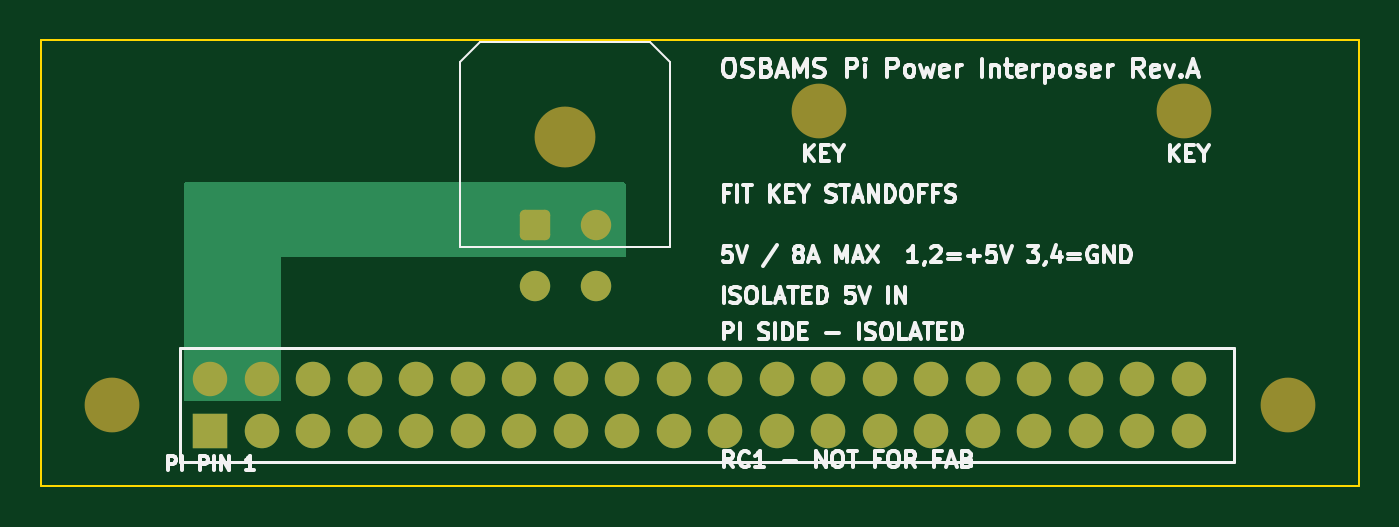
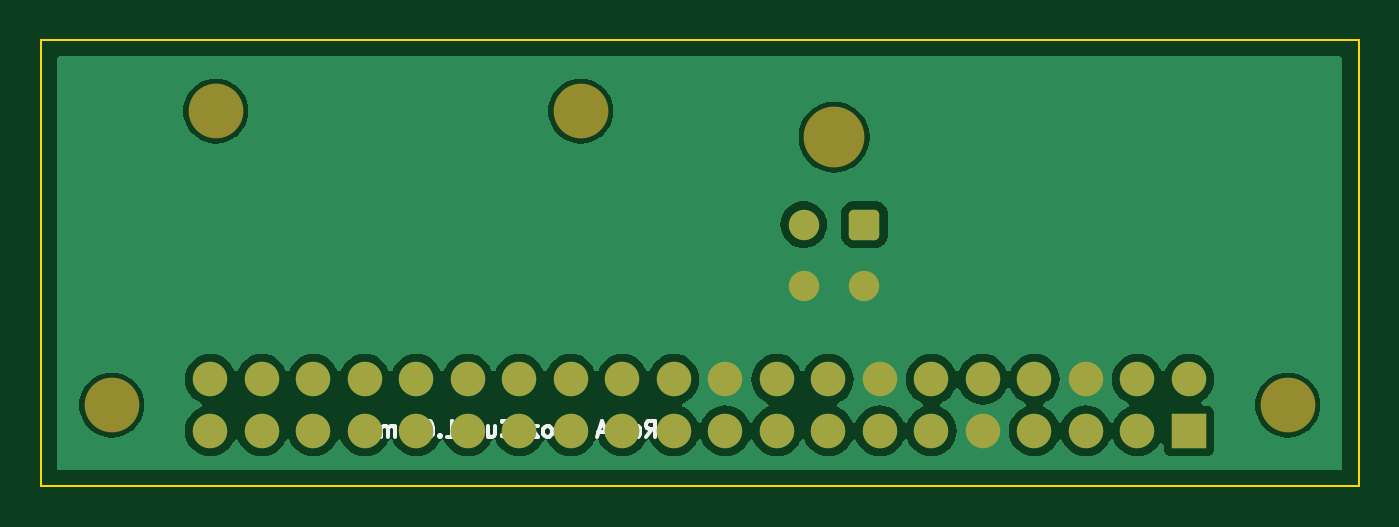
Circuit board: 9 layer files. Board 65.0 x 22.0 mm.
- bottom_copper: OSBAMS_Pi_Power_Interposer_RevA-B_Cu.gbl (46896 bytes)
- bottom_mask: OSBAMS_Pi_Power_Interposer_RevA-B_Mask.gbs (2563 bytes)
- paste: OSBAMS_Pi_Power_Interposer_RevA-B_Paste.gbp (502 bytes)
- bottom_silk: OSBAMS_Pi_Power_Interposer_RevA-B_Silkscreen.gbo (9365 bytes)
- outline: OSBAMS_Pi_Power_Interposer_RevA-Edge_Cuts.gm1 (692 bytes)
- top_copper: OSBAMS_Pi_Power_Interposer_RevA-F_Cu.gtl (3858 bytes)
- top_mask: OSBAMS_Pi_Power_Interposer_RevA-F_Mask.gts (2563 bytes)
- paste: OSBAMS_Pi_Power_Interposer_RevA-F_Paste.gtp (502 bytes)
- top_silk: OSBAMS_Pi_Power_Interposer_RevA-F_Silkscreen.gto (43494 bytes)

=== bottom_copper: OSBAMS_Pi_Power_Interposer_RevA-B_Cu.gbl (46896 bytes, source omitted) ===
=== bottom_mask: OSBAMS_Pi_Power_Interposer_RevA-B_Mask.gbs (2563 bytes, source withheld) ===
=== paste: OSBAMS_Pi_Power_Interposer_RevA-B_Paste.gbp ===
%TF.GenerationSoftware,KiCad,Pcbnew,7.0.11+dfsg-1build4*%
%TF.CreationDate,2026-10-01T15:13:50+00:00*%
%TF.ProjectId,OSBAMS_Pi_Power_Interposer_RevA,4f534241-4d53-45f5-9069-5f506f776572,rev?*%
%TF.SameCoordinates,Original*%
%TF.FileFunction,Paste,Bot*%
%TF.FilePolarity,Positive*%
%FSLAX46Y46*%
G04 Gerber Fmt 4.6, Leading zero omitted, Abs format (unit mm)*
G04 Created by KiCad (PCBNEW 7.0.11+dfsg-1build4) date 2026-10-01 15:13:50*
%MOMM*%
%LPD*%
G01*
G04 APERTURE LIST*
G04 APERTURE END LIST*
M02*

=== bottom_silk: OSBAMS_Pi_Power_Interposer_RevA-B_Silkscreen.gbo (9365 bytes, source omitted) ===
=== outline: OSBAMS_Pi_Power_Interposer_RevA-Edge_Cuts.gm1 ===
%TF.GenerationSoftware,KiCad,Pcbnew,7.0.11+dfsg-1build4*%
%TF.CreationDate,2026-10-01T15:13:50+00:00*%
%TF.ProjectId,OSBAMS_Pi_Power_Interposer_RevA,4f534241-4d53-45f5-9069-5f506f776572,rev?*%
%TF.SameCoordinates,Original*%
%TF.FileFunction,Profile,NP*%
%FSLAX46Y46*%
G04 Gerber Fmt 4.6, Leading zero omitted, Abs format (unit mm)*
G04 Created by KiCad (PCBNEW 7.0.11+dfsg-1build4) date 2026-10-01 15:13:50*
%MOMM*%
%LPD*%
G01*
G04 APERTURE LIST*
%TA.AperFunction,Profile*%
%ADD10C,0.100000*%
%TD*%
G04 APERTURE END LIST*
D10*
X65000000Y-2000000D02*
X65000000Y-24000000D01*
X0Y-2000000D02*
X65000000Y-2000000D01*
X0Y-24000000D02*
X0Y-2000000D01*
X65000000Y-24000000D02*
X0Y-24000000D01*
M02*

=== top_copper: OSBAMS_Pi_Power_Interposer_RevA-F_Cu.gtl ===
%TF.GenerationSoftware,KiCad,Pcbnew,7.0.11+dfsg-1build4*%
%TF.CreationDate,2026-10-01T15:13:50+00:00*%
%TF.ProjectId,OSBAMS_Pi_Power_Interposer_RevA,4f534241-4d53-45f5-9069-5f506f776572,rev?*%
%TF.SameCoordinates,Original*%
%TF.FileFunction,Copper,L1,Top*%
%TF.FilePolarity,Positive*%
%FSLAX46Y46*%
G04 Gerber Fmt 4.6, Leading zero omitted, Abs format (unit mm)*
G04 Created by KiCad (PCBNEW 7.0.11+dfsg-1build4) date 2026-10-01 15:13:50*
%MOMM*%
%LPD*%
G01*
G04 APERTURE LIST*
G04 Aperture macros list*
%AMRoundRect*
0 Rectangle with rounded corners*
0 $1 Rounding radius*
0 $2 $3 $4 $5 $6 $7 $8 $9 X,Y pos of 4 corners*
0 Add a 4 corners polygon primitive as box body*
4,1,4,$2,$3,$4,$5,$6,$7,$8,$9,$2,$3,0*
0 Add four circle primitives for the rounded corners*
1,1,$1+$1,$2,$3*
1,1,$1+$1,$4,$5*
1,1,$1+$1,$6,$7*
1,1,$1+$1,$8,$9*
0 Add four rect primitives between the rounded corners*
20,1,$1+$1,$2,$3,$4,$5,0*
20,1,$1+$1,$4,$5,$6,$7,0*
20,1,$1+$1,$6,$7,$8,$9,0*
20,1,$1+$1,$8,$9,$2,$3,0*%
G04 Aperture macros list end*
%TA.AperFunction,ComponentPad*%
%ADD10R,1.700000X1.700000*%
%TD*%
%TA.AperFunction,ComponentPad*%
%ADD11C,1.700000*%
%TD*%
%TA.AperFunction,ComponentPad*%
%ADD12RoundRect,0.250001X-0.499999X-0.499999X0.499999X-0.499999X0.499999X0.499999X-0.499999X0.499999X0*%
%TD*%
%TA.AperFunction,ComponentPad*%
%ADD13C,1.500000*%
%TD*%
G04 APERTURE END LIST*
D10*
%TO.P,J2,1*%
%TO.N,N/C*%
X8370000Y-21269999D03*
D11*
%TO.P,J2,2*%
%TO.N,5V_PI*%
X8370000Y-18730001D03*
%TO.P,J2,3*%
%TO.N,N/C*%
X10909999Y-21269999D03*
%TO.P,J2,4*%
%TO.N,5V_PI*%
X10909999Y-18730001D03*
%TO.P,J2,5*%
%TO.N,N/C*%
X13450000Y-21269999D03*
%TO.P,J2,6*%
%TO.N,PI_GND*%
X13450000Y-18730001D03*
%TO.P,J2,7*%
%TO.N,N/C*%
X15990000Y-21269999D03*
%TO.P,J2,8*%
X15990000Y-18730001D03*
%TO.P,J2,9*%
%TO.N,PI_GND*%
X18530000Y-21269999D03*
%TO.P,J2,10*%
%TO.N,N/C*%
X18530000Y-18730001D03*
%TO.P,J2,11*%
X21070000Y-21269999D03*
%TO.P,J2,12*%
X21070000Y-18730001D03*
%TO.P,J2,13*%
X23609999Y-21269999D03*
%TO.P,J2,14*%
%TO.N,PI_GND*%
X23609999Y-18730001D03*
%TO.P,J2,15*%
%TO.N,N/C*%
X26150000Y-21269999D03*
%TO.P,J2,16*%
X26150000Y-18730001D03*
%TO.P,J2,17*%
X28690000Y-21269999D03*
%TO.P,J2,18*%
X28690000Y-18730001D03*
%TO.P,J2,19*%
X31230000Y-21269999D03*
%TO.P,J2,20*%
%TO.N,PI_GND*%
X31230000Y-18730001D03*
%TO.P,J2,21*%
%TO.N,N/C*%
X33769999Y-21269999D03*
%TO.P,J2,22*%
X33769999Y-18730001D03*
%TO.P,J2,23*%
X36310000Y-21269999D03*
%TO.P,J2,24*%
X36310000Y-18730001D03*
%TO.P,J2,25*%
X38850000Y-21269999D03*
%TO.P,J2,26*%
X38850000Y-18730001D03*
%TO.P,J2,27*%
X41389999Y-21269999D03*
%TO.P,J2,28*%
X41389999Y-18730001D03*
%TO.P,J2,29*%
X43930000Y-21269999D03*
%TO.P,J2,30*%
X43930000Y-18730001D03*
%TO.P,J2,31*%
X46469999Y-21269999D03*
%TO.P,J2,32*%
X46469999Y-18730001D03*
%TO.P,J2,33*%
X49010000Y-21269999D03*
%TO.P,J2,34*%
X49010000Y-18730001D03*
%TO.P,J2,35*%
X51549999Y-21269999D03*
%TO.P,J2,36*%
X51549999Y-18730001D03*
%TO.P,J2,37*%
X54090000Y-21269999D03*
%TO.P,J2,38*%
X54090000Y-18730001D03*
%TO.P,J2,39*%
X56629999Y-21269999D03*
%TO.P,J2,40*%
X56629999Y-18730001D03*
%TD*%
D12*
%TO.P,J1,1*%
%TO.N,5V_PI*%
X24370000Y-11100000D03*
D13*
%TO.P,J1,2*%
X27370000Y-11100000D03*
%TO.P,J1,3*%
%TO.N,PI_GND*%
X24370000Y-14100000D03*
%TO.P,J1,4*%
X27370000Y-14100000D03*
%TD*%
%TA.AperFunction,Conductor*%
%TO.N,5V_PI*%
G36*
X28813039Y-9019685D02*
G01*
X28858794Y-9072489D01*
X28870000Y-9124000D01*
X28870000Y-12576000D01*
X28850315Y-12643039D01*
X28797511Y-12688794D01*
X28746000Y-12700000D01*
X11870000Y-12700000D01*
X11870000Y-19676000D01*
X11850315Y-19743039D01*
X11797511Y-19788794D01*
X11746000Y-19800000D01*
X7194000Y-19800000D01*
X7126961Y-19780315D01*
X7081206Y-19727511D01*
X7070000Y-19676000D01*
X7070000Y-9124000D01*
X7089685Y-9056961D01*
X7142489Y-9011206D01*
X7194000Y-9000000D01*
X28746000Y-9000000D01*
X28813039Y-9019685D01*
G37*
%TD.AperFunction*%
%TD*%
M02*

=== top_mask: OSBAMS_Pi_Power_Interposer_RevA-F_Mask.gts (2563 bytes, source withheld) ===
=== paste: OSBAMS_Pi_Power_Interposer_RevA-F_Paste.gtp ===
%TF.GenerationSoftware,KiCad,Pcbnew,7.0.11+dfsg-1build4*%
%TF.CreationDate,2026-10-01T15:13:50+00:00*%
%TF.ProjectId,OSBAMS_Pi_Power_Interposer_RevA,4f534241-4d53-45f5-9069-5f506f776572,rev?*%
%TF.SameCoordinates,Original*%
%TF.FileFunction,Paste,Top*%
%TF.FilePolarity,Positive*%
%FSLAX46Y46*%
G04 Gerber Fmt 4.6, Leading zero omitted, Abs format (unit mm)*
G04 Created by KiCad (PCBNEW 7.0.11+dfsg-1build4) date 2026-10-01 15:13:50*
%MOMM*%
%LPD*%
G01*
G04 APERTURE LIST*
G04 APERTURE END LIST*
M02*

=== top_silk: OSBAMS_Pi_Power_Interposer_RevA-F_Silkscreen.gto (43494 bytes, source omitted) ===
